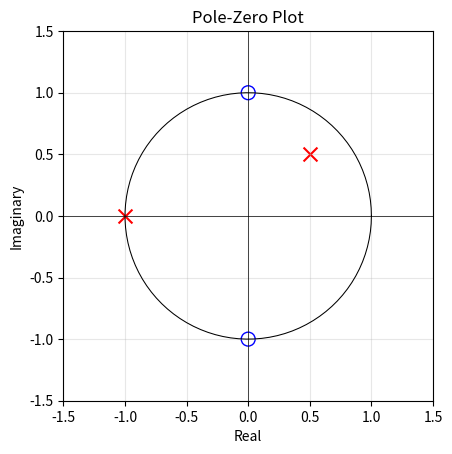

Reproduce this figure in Python.
"""
This script plots a pole-zero plot.
"""

# -----------------------------------------------------------------------------
# imports

import numpy as np
import matplotlib.pyplot as plt

# -----------------------------------------------------------------------------


def plot_unit_circle(ax):
    """Plots the unit circle on an existing figure."""
    theta = np.linspace(0, 2*np.pi, 100)
    x = np.cos(theta)
    y = np.sin(theta)
    ax.plot(x, y, color='black', linewidth=0.75)


def set_axis_limits(ax, poles: np.ndarray, zeros: np.ndarray):
    """Dynamically sets the axis limits of the plot."""
    poles_x = np.real(poles)
    poles_y = np.imag(poles)
    zeros_x = np.real(zeros)
    zeros_y = np.imag(zeros)
    max_x = max(max(np.abs(poles_x)), max(np.abs(zeros_x)))
    max_y = max(max(np.abs(poles_y)), max(np.abs(zeros_y)))
    lim = max(1.5, max_x + 0.5, max_y + 0.5)
    ax.set_xlim([-lim, lim])
    ax.set_ylim([-lim, lim])


def plot_poles(ax, poles: np.ndarray):
    """Plots the poles on the pole-zero plot."""
    x = np.real(poles)
    y = np.imag(poles)
    ax.scatter(x, y, marker='x', color='red', s=100)


def plot_zeros(ax, zeros: np.ndarray):
    """Plots the zeros on the pole-zero plot."""
    x = np.real(zeros)
    y = np.imag(zeros)
    ax.scatter(x, y, marker='o', facecolors='none', edgecolors='blue', s=100)


def clean_up_plot(ax):
    """Cleans up the plot a bit."""
    ax.set_aspect('equal')  # makes unit circle actually circular
    ax.grid(True, alpha=0.3)  # grid for readability
    ax.axhline(y=0, color='k', linewidth=0.5)  # x-axis line through origin
    ax.axvline(x=0, color='k', linewidth=0.5)  # y-axis line through origin
    ax.set_xlabel('Real')
    ax.set_ylabel('Imaginary')
    ax.set_title('Pole-Zero Plot')


def pole_zero_plot(poles: np.ndarray, zeros: np.ndarray):

    _, ax = plt.subplots()

    plot_unit_circle(ax)
    plot_poles(ax, poles)
    plot_zeros(ax, zeros)
    set_axis_limits(ax, poles, zeros)
    clean_up_plot(ax)

    plt.show()


# -----------------------------------------------------------------------------


if __name__ == "__main__":
    
    POLES = [0.5+0.5j, -1]
    ZEROS = [1j, -1j]

    pole_zero_plot(POLES, ZEROS)


# -----------------------------------------------------------------------------